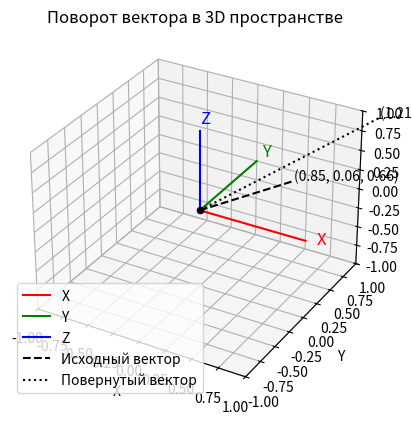

The script that saved this image:
import matplotlib.pyplot as plt
import numpy as np

def rotation_matrix(axis, angle):
  axis = axis / np.linalg.norm(axis) #нормализация оси вращения
  a = np.cos(angle)
  b = np.sin(angle)
  v = axis
  return np.array([
    [a + v[0]*2*(1-a), v[0]*v[1]*(1-a) - v[2]*b, v[0]*v[2]*(1-a) + v[1]*b],
    [v[1]*v[0]*(1-a) + v[2]*b, a + v[1]*2*(1-a), v[1]*v[2]*(1-a) - v[0]*b],
    [v[2]*v[0]*(1-a) - v[1]*b, v[2]*v[1]*(1-a) + v[0]*b, a + v[2]*2*(1-a)]
  ])

def plot_rotation(axis, angle, vector):
  rot_matrix = rotation_matrix(axis, angle)
  rotated_vector = np.dot(rot_matrix, vector)

  fig = plt.figure()
  ax = fig.add_subplot(projection='3d')

  ax.plot([0, 1], [0, 0], [0, 0], 'r', label='X')
  ax.plot([0, 0], [0, 1], [0, 0], 'g', label='Y')
  ax.plot([0, 0], [0, 0], [0, 1], 'b', label='Z')
  ax.scatter([0], [0], [0], c='k', marker='o')

  ax.plot([0, vector[0]], [0, vector[1]], [0, vector[2]], 'k--', label='Исходный вектор')
  ax.plot([0, rotated_vector[0]], [0, rotated_vector[1]], [0, rotated_vector[2]], 'k:', label='Повернутый вектор')

  ax.text(1.1, 0, 0, 'X', color='r', fontsize=12)
  ax.text(0, 1.1, 0, 'Y', color='g', fontsize=12)
  ax.text(0, 0, 1.1, 'Z', color='b', fontsize=12)
  ax.text(vector[0], vector[1], vector[2], f'({vector[0]:.2f}, {vector[1]:.2f}, {vector[2]:.2f})', color='k', fontsize=10)
  ax.text(rotated_vector[0], rotated_vector[1], rotated_vector[2], f'({rotated_vector[0]:.2f}, {rotated_vector[1]:.2f}, {rotated_vector[2]:.2f})', color='k', fontsize=10)


  ax.set_xlabel('X')
  ax.set_ylabel('Y')
  ax.set_zlabel('Z')
  ax.set_xlim([-1, 1])
  ax.set_ylim([-1, 1])
  ax.set_zlim([-1, 1])
  ax.legend()
  ax.set_title('Поворот вектора в 3D пространстве')
  plt.show()

angle = np.random.rand() * 2 * np.pi
axis = np.random.rand(3)
vector = np.random.rand(3)

print("Угол: ", angle)
print("Ось: ", axis)
print("Вектор: ", vector)


plot_rotation(axis, angle, vector)